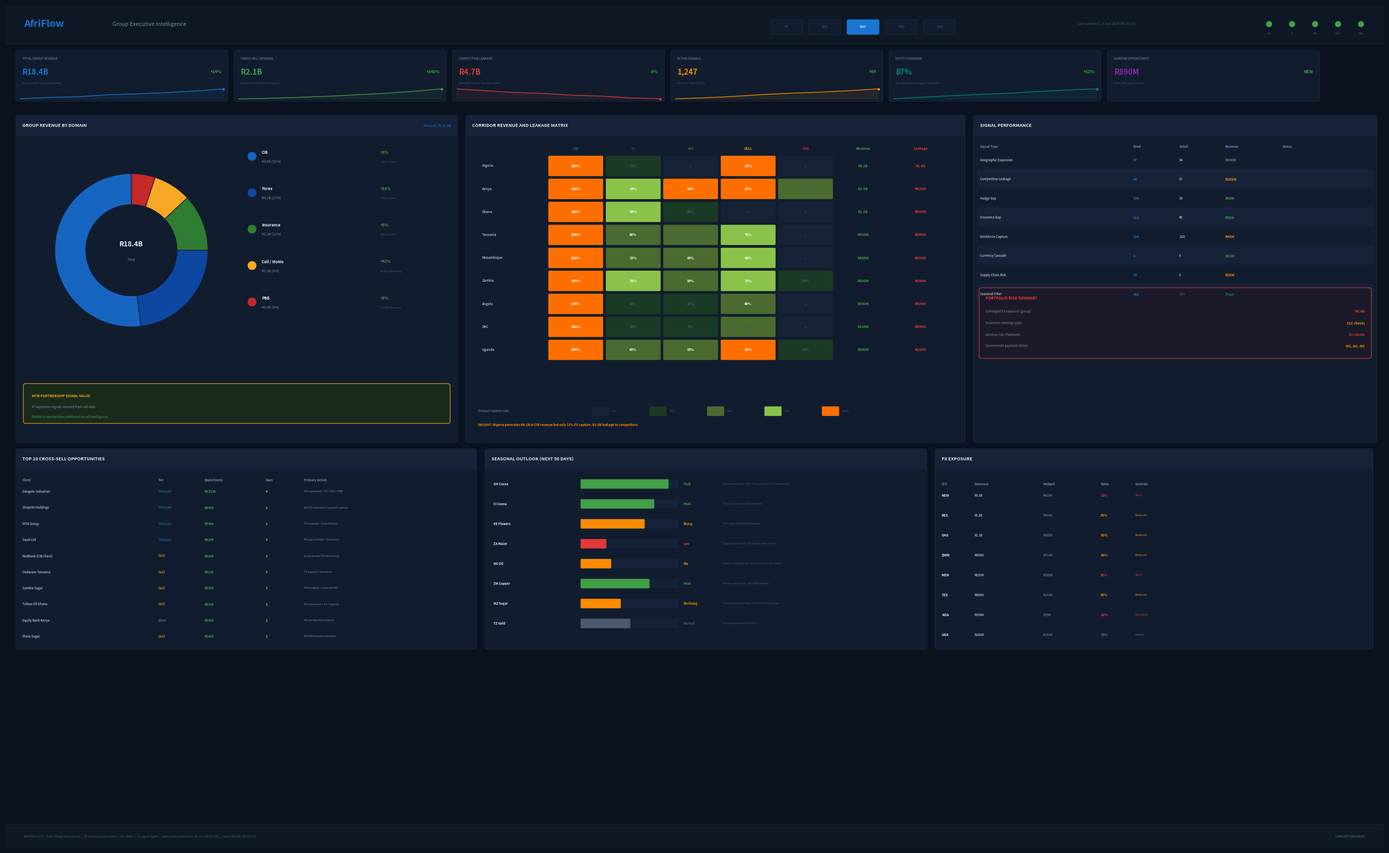

The script that saved this image: (Note: this script raises an exception after producing the figure.)
# diagrams/generate_exco_dashboard.py

"""
AfriFlow ExCo Strategic Intelligence Dashboard

We generate a high fidelity mockup of the Group
Executive Committee dashboard that Suri Sobrun
(Head of CIB Data and Analytics) would use to
present cross-domain revenue intelligence to the
Group ExCo.

This is not an RM operational screen. This is the
strategic command view that answers the questions
ExCo asks every quarter:

  "Where is the revenue?"
  "Where are we losing to competitors?"
  "Where is the risk concentrating?"
  "What is the MTN partnership actually delivering?"
  "Which corridors are undermonetised?"

Usage:
    python diagrams/generate_exco_dashboard.py

DISCLAIMER: This project is not a sanctioned initiative
of Standard Bank Group, MTN, or any affiliated entity.
It is a demonstration of concept, domain knowledge,
and data engineering skill by Thabo Kunene.
"""

import matplotlib
matplotlib.use("Agg")

import matplotlib.pyplot as plt
import matplotlib.patches as mpatches
from matplotlib.patches import FancyBboxPatch
from matplotlib.patches import Circle
from matplotlib.patches import FancyArrowPatch
import numpy as np
import os


# -------------------------------------------------------
# Colour palette: Executive dark dashboard
# -------------------------------------------------------
C = {
    "bg": "#0A1220",
    "card_bg": "#111D2E",
    "card_border": "#1E3048",
    "card_header": "#152238",
    "text_primary": "#E8EDF2",
    "text_secondary": "#7D8FA0",
    "text_muted": "#4A5A6A",
    "accent_blue": "#1976D2",
    "accent_green": "#43A047",
    "accent_red": "#E53935",
    "accent_amber": "#FB8C00",
    "accent_purple": "#8E24AA",
    "accent_teal": "#00897B",
    "accent_cyan": "#00ACC1",
    "accent_gold": "#FFB300",
    "cib": "#1565C0",
    "forex": "#0D47A1",
    "insurance": "#2E7D32",
    "cell": "#F9A825",
    "pbb": "#C62828",
    "topbar_bg": "#0D1824",
    "divider": "#1E3048",
    "progress_bg": "#152238",
    "chart_grid": "#152238",
    "positive": "#43A047",
    "negative": "#E53935",
    "neutral": "#7D8FA0",
    "sb_blue": "#003DA5",
    "heatmap_low": "#1B3A26",
    "heatmap_med": "#4A6A2F",
    "heatmap_high": "#8BC34A",
    "heatmap_critical": "#FF6F00",
    "map_land": "#152238",
    "map_border": "#1E3048",
    "map_active": "#1976D2",
    "corridor_line": "#1976D240",
    "white": "#FFFFFF",
}


def draw_box(
    ax, x, y, w, h, facecolor,
    text_lines=None, text_color="#FFFFFF",
    fontsize=7, bold_first=False,
    corner_radius=0.06, alpha=1.0,
    border_color=None, border_width=0.5,
    zorder=2, text_ha="center",
    shadow=False, linestyle="-",
):
    """Draw a rounded rectangle."""

    if shadow:
        s = FancyBboxPatch(
            (x + 0.03, y - 0.03), w, h,
            boxstyle=f"round,pad=0.02,rounding_size={corner_radius}",
            facecolor="#00000025",
            edgecolor="none",
            zorder=zorder - 1,
        )
        ax.add_patch(s)

    edge = border_color if border_color else facecolor
    box = FancyBboxPatch(
        (x, y), w, h,
        boxstyle=f"round,pad=0.02,rounding_size={corner_radius}",
        facecolor=facecolor,
        edgecolor=edge,
        linewidth=border_width,
        linestyle=linestyle,
        alpha=alpha,
        zorder=zorder,
    )
    ax.add_patch(box)

    if text_lines is None:
        return

    if isinstance(text_lines, str):
        text_lines = [text_lines]

    n = len(text_lines)
    spacing = min(0.22, (h * 0.85) / max(n, 1))
    start_y = y + h / 2 + (n - 1) * spacing / 2

    for i, line in enumerate(text_lines):
        weight = "bold" if (i == 0 and bold_first) else "normal"
        fs = fontsize + 0.5 if (i == 0 and bold_first) else fontsize
        tx = x + w / 2 if text_ha == "center" else x + 0.1

        ax.text(
            tx, start_y - i * spacing,
            line,
            ha=text_ha, va="center",
            fontsize=fs, fontweight=weight,
            color=text_color,
            zorder=zorder + 1,
            fontfamily="sans-serif",
        )


def draw_sparkline(ax, x, y, w, h, data, color, fill=True):
    """Draw a small sparkline chart."""

    n = len(data)
    xs = np.linspace(x, x + w, n)
    d_min = min(data)
    d_max = max(data)
    d_range = d_max - d_min if d_max != d_min else 1
    ys = [y + (d - d_min) / d_range * h for d in data]

    ax.plot(xs, ys, color=color, linewidth=1.0, zorder=5, solid_capstyle="round")

    if fill:
        fill_xs = list(xs) + [xs[-1], xs[0]]
        fill_ys = list(ys) + [y, y]
        ax.fill(fill_xs, fill_ys, color=color, alpha=0.08, zorder=4)

    ax.plot(xs[-1], ys[-1], "o", color=color, markersize=2.5, zorder=6)


def draw_progress_bar(ax, x, y, w, h, pct, color, bg=None):
    """Draw a horizontal progress bar."""

    bg_c = bg if bg else C["progress_bg"]
    draw_box(ax, x, y, w, h, bg_c, corner_radius=0.02)
    fill_w = w * min(pct / 100, 1.0)
    if fill_w > 0.03:
        draw_box(ax, x, y, fill_w, h, color, corner_radius=0.02)


def draw_donut(ax, cx, cy, r_outer, r_inner, segments, start_angle=90):
    """Draw a donut chart."""

    total = sum(s[1] for s in segments)
    current_angle = start_angle

    for label, value, color in segments:
        angle = (value / total) * 360 if total > 0 else 0
        wedge = mpatches.Wedge(
            (cx, cy), r_outer,
            current_angle, current_angle + angle,
            facecolor=color,
            edgecolor=C["card_bg"],
            linewidth=1.0,
            zorder=4,
        )
        ax.add_patch(wedge)
        current_angle += angle

    # Inner circle (creates donut hole)
    inner = Circle(
        (cx, cy), r_inner,
        facecolor=C["card_bg"],
        edgecolor="none",
        zorder=5,
    )
    ax.add_patch(inner)


def draw_heatmap_cell(ax, x, y, w, h, value, max_val, label=None, val_label=None):
    """Draw a single heatmap cell."""

    intensity = min(value / max_val, 1.0) if max_val > 0 else 0

    if intensity > 0.75:
        color = C["heatmap_critical"]
    elif intensity > 0.5:
        color = C["heatmap_high"]
    elif intensity > 0.25:
        color = C["heatmap_med"]
    elif intensity > 0:
        color = C["heatmap_low"]
    else:
        color = C["progress_bg"]

    draw_box(
        ax, x, y, w, h,
        color,
        corner_radius=0.03,
        border_color=C["card_bg"],
        border_width=0.5,
    )

    if val_label:
        ax.text(
            x + w / 2, y + h / 2,
            val_label,
            ha="center", va="center",
            fontsize=5, fontweight="bold",
            color="#FFFFFF" if intensity > 0.3 else C["text_muted"],
            zorder=5,
        )


def generate_exco_dashboard():
    """Generate the ExCo strategic dashboard."""

    fig, ax = plt.subplots(1, 1, figsize=(36, 22))
    fig.patch.set_facecolor(C["bg"])
    ax.set_facecolor(C["bg"])
    ax.set_xlim(0, 36)
    ax.set_ylim(0, 22)
    ax.set_aspect("equal")
    ax.axis("off")

    # ===================================================
    # TOP BAR
    # ===================================================

    draw_box(
        ax, 0, 21.0, 36, 1.0,
        C["topbar_bg"],
        corner_radius=0.0,
        border_color=C["divider"],
        border_width=0.5,
    )

    ax.text(
        0.5, 21.5,
        "AfriFlow",
        ha="left", va="center",
        fontsize=14, fontweight="bold",
        color=C["accent_blue"],
        zorder=3,
    )

    ax.text(
        2.8, 21.5,
        "Group Executive Intelligence",
        ha="left", va="center",
        fontsize=8,
        color=C["text_secondary"],
        zorder=3,
    )

    # Period selector
    periods = ["7D", "30D", "90D", "YTD", "12M"]
    for pi, period in enumerate(periods):
        px = 20.0 + pi * 1.0
        active = period == "90D"

        draw_box(
            ax, px, 21.25,
            0.8, 0.35,
            C["accent_blue"] if active else C["card_bg"],
            text_lines=[period],
            text_color="#FFFFFF" if active else C["text_muted"],
            fontsize=5.5,
            corner_radius=0.04,
            border_color=C["accent_blue"] if active else C["card_border"],
            border_width=0.5,
        )

    # Last updated
    ax.text(
        28.0, 21.5,
        "Last updated: 14 Jun 2025 09:14 UTC",
        ha="left", va="center",
        fontsize=5,
        color=C["text_muted"],
        zorder=3,
    )

    # Data freshness indicators
    domains_fresh = [
        ("CIB", True), ("FX", True), ("INS", True),
        ("CELL", True), ("PBB", True),
    ]

    for di, (dname, fresh) in enumerate(domains_fresh):
        dx = 33.0 + di * 0.6
        dc = C["positive"] if fresh else C["negative"]

        circle = Circle(
            (dx, 21.5), 0.08,
            facecolor=dc,
            edgecolor="none",
            zorder=4,
        )
        ax.add_patch(circle)

        ax.text(
            dx, 21.25,
            dname,
            ha="center", va="center",
            fontsize=3.5,
            color=C["text_muted"],
            zorder=3,
        )

    # ===================================================
    # ROW 1: HEADLINE METRICS (6 cards)
    # ===================================================

    row1_y = 19.5
    metric_w = 5.5
    metric_h = 1.3
    metric_gap = 0.2
    metrics_start_x = 0.3

    headlines = [
        {
            "label": "TOTAL GROUP REVENUE",
            "value": "R18.4B",
            "sub": "Across 2,847 integrated clients",
            "trend": "+14%", "trend_dir": "up",
            "spark": [14.2, 14.8, 15.1, 15.9, 16.3, 16.8, 17.5, 18.4],
            "color": C["accent_blue"],
        },
        {
            "label": "CROSS-SELL REVENUE",
            "value": "R2.1B",
            "sub": "Revenue from AfriFlow signals",
            "trend": "+340%", "trend_dir": "up",
            "spark": [0.1, 0.2, 0.4, 0.6, 0.9, 1.2, 1.6, 2.1],
            "color": C["accent_green"],
        },
        {
            "label": "COMPETITIVE LEAKAGE",
            "value": "R4.7B",
            "sub": "Identified across Top 500 clients",
            "trend": "-8%", "trend_dir": "down",
            "spark": [5.8, 5.6, 5.4, 5.3, 5.1, 5.0, 4.8, 4.7],
            "color": C["accent_red"],
        },
        {
            "label": "ACTIVE SIGNALS",
            "value": "1,247",
            "sub": "Across 12 signal types",
            "trend": "+89", "trend_dir": "up",
            "spark": [420, 510, 620, 780, 890, 980, 1100, 1247],
            "color": C["accent_amber"],
        },
        {
            "label": "ENTITY COVERAGE",
            "value": "87%",
            "sub": "Top 500 clients across 3+ domains",
            "trend": "+12%", "trend_dir": "up",
            "spark": [52, 58, 63, 68, 72, 78, 83, 87],
            "color": C["accent_teal"],
        },
        {
            "label": "SHADOW OPPORTUNITY",
            "value": "R890M",
            "sub": "From data gap analysis",
            "trend": "NEW", "trend_dir": "up",
            "spark": None,
            "color": C["accent_purple"],
        },
    ]

    for mi, m in enumerate(headlines):
        mx = metrics_start_x + mi * (metric_w + metric_gap)

        draw_box(
            ax, mx, row1_y,
            metric_w, metric_h,
            C["card_bg"],
            corner_radius=0.06,
            border_color=C["card_border"],
            border_width=0.5,
            shadow=True,
        )

        # Label
        ax.text(
            mx + 0.15, row1_y + metric_h - 0.2,
            m["label"],
            ha="left", va="center",
            fontsize=4.5,
            color=C["text_secondary"],
            zorder=3,
        )

        # Value
        ax.text(
            mx + 0.15, row1_y + metric_h - 0.55,
            m["value"],
            ha="left", va="center",
            fontsize=11, fontweight="bold",
            color=m["color"],
            zorder=3,
        )

        # Sublabel
        ax.text(
            mx + 0.15, row1_y + metric_h - 0.85,
            m["sub"],
            ha="left", va="center",
            fontsize=4,
            color=C["text_muted"],
            zorder=3,
        )

        # Trend
        tc = C["positive"] if m["trend_dir"] == "up" else C["negative"]
        if m["label"] == "COMPETITIVE LEAKAGE":
            tc = C["positive"]  # Leakage going down is good

        ax.text(
            mx + metric_w - 0.15, row1_y + metric_h - 0.55,
            m["trend"],
            ha="right", va="center",
            fontsize=6, fontweight="bold",
            color=tc,
            zorder=3,
        )

        # Sparkline
        if m["spark"]:
            draw_sparkline(
                ax, mx + 0.1, row1_y + 0.05,
                metric_w - 0.2, metric_h * 0.2,
                m["spark"], m["color"],
            )

    # ===================================================
    # ROW 2: Three main panels
    # ===================================================

    row2_top = 19.1
    panel_gap = 0.25

    # Panel widths
    p1_w = 11.5
    p2_w = 13.0
    p3_w = 10.5

    p1_x = 0.3
    p2_x = p1_x + p1_w + panel_gap
    p3_x = p2_x + p2_w + panel_gap

    panel_h = 8.5

    # ===================================================
    # PANEL 1: Revenue by Domain (donut + breakdown)
    # ===================================================

    draw_box(
        ax, p1_x, row2_top - panel_h,
        p1_w, panel_h,
        C["card_bg"],
        corner_radius=0.08,
        border_color=C["card_border"],
        border_width=0.5,
        shadow=True,
    )

    draw_box(
        ax, p1_x, row2_top - 0.5,
        p1_w, 0.5,
        C["card_header"],
        corner_radius=0.06,
    )

    ax.text(
        p1_x + 0.15, row2_top - 0.25,
        "GROUP REVENUE BY DOMAIN",
        ha="left", va="center",
        fontsize=6.5, fontweight="bold",
        color=C["text_primary"],
        zorder=3,
    )

    ax.text(
        p1_x + p1_w - 0.15, row2_top - 0.25,
        "Annual | R18.4B",
        ha="right", va="center",
        fontsize=5.5,
        color=C["accent_blue"],
        zorder=3,
    )

    # Donut chart
    donut_cx = p1_x + 3.0
    donut_cy = row2_top - 3.5

    segments = [
        ("CIB", 52, C["cib"]),
        ("Forex", 23, C["forex"]),
        ("Insurance", 12, C["insurance"]),
        ("Cell/MoMo", 8, C["cell"]),
        ("PBB", 5, C["pbb"]),
    ]

    draw_donut(ax, donut_cx, donut_cy, 2.0, 1.2, segments)

    # Center text
    ax.text(
        donut_cx, donut_cy + 0.15,
        "R18.4B",
        ha="center", va="center",
        fontsize=10, fontweight="bold",
        color=C["text_primary"],
        zorder=6,
    )

    ax.text(
        donut_cx, donut_cy - 0.25,
        "Total",
        ha="center", va="center",
        fontsize=5,
        color=C["text_secondary"],
        zorder=6,
    )

    # Legend with details
    legend_x = p1_x + 6.0
    legend_start_y = row2_top - 1.2

    domain_details = [
        ("CIB", "R9.6B", "52%", C["cib"], "+8%", "2,847 clients"),
        ("Forex", "R4.2B", "23%", C["forex"], "+18%", "1,420 clients"),
        ("Insurance", "R2.2B", "12%", C["insurance"], "+5%", "890 policies"),
        ("Cell / MoMo", "R1.5B", "8%", C["cell"], "+42%", "MTN partnership"),
        ("PBB", "R0.9B", "5%", C["pbb"], "+3%", "12,400 accounts"),
    ]

    for di, (dname, dval, dpct, dcolor, dtrend, dsub) in enumerate(domain_details):
        dy = legend_start_y - di * 0.95

        # Color dot
        circle = Circle(
            (legend_x + 0.15, dy + 0.15), 0.12,
            facecolor=dcolor,
            edgecolor=C["card_bg"],
            linewidth=0.5,
            zorder=4,
        )
        ax.add_patch(circle)

        # Domain name
        ax.text(
            legend_x + 0.4, dy + 0.25,
            dname,
            ha="left", va="center",
            fontsize=5.5, fontweight="bold",
            color=C["text_primary"],
            zorder=3,
        )

        # Value and percentage
        ax.text(
            legend_x + 0.4, dy,
            f"{dval} ({dpct})",
            ha="left", va="center",
            fontsize=5,
            color=C["text_secondary"],
            zorder=3,
        )

        # Trend
        tc = C["positive"] if dtrend.startswith("+") else C["negative"]
        ax.text(
            legend_x + 3.5, dy + 0.25,
            dtrend,
            ha="left", va="center",
            fontsize=5.5, fontweight="bold",
            color=tc,
            zorder=3,
        )

        # Sub detail
        ax.text(
            legend_x + 3.5, dy,
            dsub,
            ha="left", va="center",
            fontsize=4,
            color=C["text_muted"],
            zorder=3,
        )

    # MTN Partnership callout
    mtn_y = row2_top - panel_h + 0.5

    draw_box(
        ax, p1_x + 0.2, mtn_y,
        p1_w - 0.4, 1.0,
        "#1A2A1A",
        corner_radius=0.06,
        border_color=C["cell"],
        border_width=0.8,
    )

    ax.text(
        p1_x + 0.4, mtn_y + 0.7,
        "MTN PARTNERSHIP SIGNAL VALUE",
        ha="left", va="center",
        fontsize=5, fontweight="bold",
        color=C["cell"],
        zorder=3,
    )

    ax.text(
        p1_x + 0.4, mtn_y + 0.4,
        "47 expansion signals sourced from cell data",
        ha="left", va="center",
        fontsize=4.5,
        color=C["text_secondary"],
        zorder=3,
    )

    ax.text(
        p1_x + 0.4, mtn_y + 0.15,
        "R340M in new facilities attributed to cell intelligence",
        ha="left", va="center",
        fontsize=4.5,
        color=C["accent_green"],
        zorder=3,
    )

    # ===================================================
    # PANEL 2: Corridor Heatmap + Leakage Map
    # ===================================================

    draw_box(
        ax, p2_x, row2_top - panel_h,
        p2_w, panel_h,
        C["card_bg"],
        corner_radius=0.08,
        border_color=C["card_border"],
        border_width=0.5,
        shadow=True,
    )

    draw_box(
        ax, p2_x, row2_top - 0.5,
        p2_w, 0.5,
        C["card_header"],
        corner_radius=0.06,
    )

    ax.text(
        p2_x + 0.15, row2_top - 0.25,
        "CORRIDOR REVENUE AND LEAKAGE MATRIX",
        ha="left", va="center",
        fontsize=6.5, fontweight="bold",
        color=C["text_primary"],
        zorder=3,
    )

    # Heatmap: Source countries (rows) x Product capture (columns)
    hm_x = p2_x + 0.3
    hm_y = row2_top - 1.0

    products = ["CIB", "FX", "INS", "CELL", "PBB", "Revenue", "Leakage"]
    countries_hm = [
        "Nigeria",
        "Kenya",
        "Ghana",
        "Tanzania",
        "Mozambique",
        "Zambia",
        "Angola",
        "DRC",
        "Uganda",
    ]

    cell_w = 1.5
    cell_h = 0.6
    label_w = 1.8

    # Column headers
    for pi, prod in enumerate(products):
        px = hm_x + label_w + pi * cell_w

        prod_colors = {
            "CIB": C["cib"],
            "FX": C["forex"],
            "INS": C["insurance"],
            "CELL": C["cell"],
            "PBB": C["pbb"],
            "Revenue": C["accent_green"],
            "Leakage": C["accent_red"],
        }

        ax.text(
            px + cell_w / 2, hm_y + 0.15,
            prod,
            ha="center", va="center",
            fontsize=5, fontweight="bold",
            color=prod_colors.get(prod, C["text_secondary"]),
            zorder=3,
        )

    # Revenue and leakage data per country
    # Format: [CIB%, FX%, INS%, CELL%, PBB%, Revenue, Leakage]
    heatmap_data = [
        [100, 13, 0, 85, 0, "R4.2B", "R1.8B"],
        [100, 65, 80, 90, 30, "R2.8B", "R420M"],
        [100, 60, 20, 0, 0, "R1.1B", "R680M"],
        [100, 40, 30, 70, 0, "R580M", "R340M"],
        [100, 35, 45, 60, 0, "R420M", "R280M"],
        [100, 55, 50, 75, 25, "R380M", "R190M"],
        [100, 20, 10, 40, 0, "R350M", "R520M"],
        [100, 10, 5, 30, 0, "R180M", "R290M"],
        [100, 45, 35, 80, 15, "R240M", "R120M"],
    ]

    for ci_r, (country, data) in enumerate(zip(countries_hm, heatmap_data)):
        cy_r = hm_y - (ci_r + 1) * cell_h

        # Country label
        row_bg = C["card_bg"] if ci_r % 2 == 0 else C["card_header"]

        draw_box(
            ax, hm_x, cy_r,
            label_w + len(products) * cell_w, cell_h,
            row_bg,
            corner_radius=0.0,
            border_color=C["card_bg"],
            border_width=0.3,
            zorder=1,
        )

        ax.text(
            hm_x + 0.1, cy_r + cell_h / 2,
            country,
            ha="left", va="center",
            fontsize=5,
            color=C["text_primary"],
            zorder=3,
        )

        # Product capture percentages (first 5 columns)
        for pi in range(5):
            px = hm_x + label_w + pi * cell_w
            val = data[pi]

            draw_heatmap_cell(
                ax, px + 0.05, cy_r + 0.05,
                cell_w - 0.1, cell_h - 0.1,
                val, 100,
                val_label=f"{val}%" if val > 0 else "--",
            )

        # Revenue column
        rx = hm_x + label_w + 5 * cell_w

        ax.text(
            rx + cell_w / 2, cy_r + cell_h / 2,
            data[5],
            ha="center", va="center",
            fontsize=5, fontweight="bold",
            color=C["accent_green"],
            zorder=3,
        )

        # Leakage column
        lx = hm_x + label_w + 6 * cell_w

        ax.text(
            lx + cell_w / 2, cy_r + cell_h / 2,
            data[6],
            ha="center", va="center",
            fontsize=5, fontweight="bold",
            color=C["accent_red"],
            zorder=3,
        )

    # Heatmap legend
    hm_legend_y = row2_top - panel_h + 0.4

    ax.text(
        hm_x, hm_legend_y + 0.4,
        "Product capture rate:  ",
        ha="left", va="center",
        fontsize=4.5,
        color=C["text_secondary"],
    )

    legend_colors = [
        ("0%", C["progress_bg"]),
        ("25%", C["heatmap_low"]),
        ("50%", C["heatmap_med"]),
        ("75%", C["heatmap_high"]),
        ("100%", C["heatmap_critical"]),
    ]

    for li, (llabel, lcolor) in enumerate(legend_colors):
        lx = hm_x + 3.0 + li * 1.5

        draw_box(
            ax, lx, hm_legend_y + 0.3,
            0.4, 0.2,
            lcolor,
            corner_radius=0.02,
        )

        ax.text(
            lx + 0.5, hm_legend_y + 0.4,
            llabel,
            ha="left", va="center",
            fontsize=4,
            color=C["text_muted"],
        )

    # Key insight callout
    ax.text(
        p2_x + 0.3, hm_legend_y + 0.05,
        "INSIGHT: Nigeria generates R4.2B in CIB revenue "
        "but only 13% FX capture. R1.8B leakage to competitors.",
        ha="left", va="center",
        fontsize=4.5, fontweight="bold",
        color=C["accent_amber"],
        zorder=3,
    )

    # ===================================================
    # PANEL 3: Signal Performance + Risk + Seasonal
    # ===================================================

    draw_box(
        ax, p3_x, row2_top - panel_h,
        p3_w, panel_h,
        C["card_bg"],
        corner_radius=0.08,
        border_color=C["card_border"],
        border_width=0.5,
        shadow=True,
    )

    draw_box(
        ax, p3_x, row2_top - 0.5,
        p3_w, 0.5,
        C["card_header"],
        corner_radius=0.06,
    )

    ax.text(
        p3_x + 0.15, row2_top - 0.25,
        "SIGNAL PERFORMANCE",
        ha="left", va="center",
        fontsize=6.5, fontweight="bold",
        color=C["text_primary"],
        zorder=3,
    )

    # Signal performance table
    signal_perf = [
        ("Geographic Expansion", 47, 34, "R340M", C["accent_green"]),
        ("Competitive Leakage", 89, 23, "R280M", C["accent_amber"]),
        ("Hedge Gap", 156, 78, "R84M", C["accent_green"]),
        ("Insurance Gap", 112, 45, "R52M", C["accent_green"]),
        ("Workforce Capture", 234, 120, "R48M", C["accent_amber"]),
        ("Currency Cascade", 8, 8, "R12M", C["accent_green"]),
        ("Supply Chain Risk", 23, 9, "R28M", C["accent_amber"]),
        ("Seasonal Filter", 342, "N/A", "Trust", C["accent_teal"]),
    ]

    # Headers
    sp_y = row2_top - 0.8
    sp_x = p3_x + 0.15
    col_w_signal = [4.0, 1.2, 1.2, 1.5, 1.5]

    headers = ["Signal Type", "Fired", "Acted", "Revenue", "Status"]

    for hi, (header, cw) in enumerate(zip(headers, col_w_signal)):
        hx = sp_x + sum(col_w_signal[:hi])

        ax.text(
            hx, sp_y,
            header,
            ha="left", va="center",
            fontsize=4.5, fontweight="bold",
            color=C["text_secondary"],
            zorder=3,
        )

    # Signal rows
    for si, (sname, sfired, sacted, srev, scolor) in enumerate(signal_perf):
        sy = sp_y - 0.35 - si * 0.5

        row_bg = C["card_bg"] if si % 2 == 0 else C["card_header"]

        draw_box(
            ax, p3_x + 0.1, sy - 0.18,
            p3_w - 0.2, 0.42,
            row_bg,
            corner_radius=0.03,
            border_color=C["card_border"],
            border_width=0.3,
        )

        # Signal name
        ax.text(
            sp_x, sy,
            sname,
            ha="left", va="center",
            fontsize=4.5,
            color=C["text_primary"],
            zorder=3,
        )

        # Fired count
        ax.text(
            sp_x + col_w_signal[0], sy,
            str(sfired),
            ha="left", va="center",
            fontsize=5, fontweight="bold",
            color=C["accent_blue"],
            zorder=3,
        )

        # Acted count
        ax.text(
            sp_x + sum(col_w_signal[:2]), sy,
            str(sacted),
            ha="left", va="center",
            fontsize=5,
            color=C["text_primary"] if sacted != "N/A" else C["text_muted"],
            zorder=3,
        )

        # Revenue
        ax.text(
            sp_x + sum(col_w_signal[:3]), sy,
            srev,
            ha="left", va="center",
            fontsize=5, fontweight="bold",
            color=scolor,
            zorder=3,
        )

    # Risk summary below signals
    risk_y = row2_top - panel_h + 2.2

    draw_box(
        ax, p3_x + 0.15, risk_y,
        p3_w - 0.3, 1.8,
        "#1A1A2A",
        corner_radius=0.06,
        border_color=C["accent_red"],
        border_width=0.8,
    )

    ax.text(
        p3_x + 0.3, risk_y + 1.55,
        "PORTFOLIO RISK SUMMARY",
        ha="left", va="center",
        fontsize=5.5, fontweight="bold",
        color=C["accent_red"],
        zorder=3,
    )

    risk_items = [
        ("Unhedged FX exposure (group)", "R8.4B", C["accent_red"]),
        ("Insurance coverage gaps", "312 clients", C["accent_amber"]),
        ("Attrition risk (Platinum)", "23 clients", C["accent_red"]),
        ("Government payment delays", "NG, AO, MZ", C["accent_amber"]),
    ]

    for ri, (rlabel, rval, rcolor) in enumerate(risk_items):
        ry = risk_y + 1.2 - ri * 0.3

        ax.text(
            p3_x + 0.3, ry,
            rlabel,
            ha="left", va="center",
            fontsize=4.5,
            color=C["text_secondary"],
            zorder=3,
        )

        ax.text(
            p3_x + p3_w - 0.3, ry,
            rval,
            ha="right", va="center",
            fontsize=5, fontweight="bold",
            color=rcolor,
            zorder=3,
        )

    # ===================================================
    # ROW 3: Bottom panels
    # ===================================================

    row3_top = row2_top - panel_h - 0.2
    row3_h = 5.2

    # Bottom left: Top 10 clients by cross-sell opportunity
    bl_w = 12.0

    draw_box(
        ax, 0.3, row3_top - row3_h,
        bl_w, row3_h,
        C["card_bg"],
        corner_radius=0.08,
        border_color=C["card_border"],
        border_width=0.5,
        shadow=True,
    )

    draw_box(
        ax, 0.3, row3_top - 0.5,
        bl_w, 0.5,
        C["card_header"],
        corner_radius=0.06,
    )

    ax.text(
        0.45, row3_top - 0.25,
        "TOP 10 CROSS-SELL OPPORTUNITIES",
        ha="left", va="center",
        fontsize=6.5, fontweight="bold",
        color=C["text_primary"],
        zorder=3,
    )

    top_clients = [
        ("Dangote Industries", "Platinum", "R151M", 4, "GH expansion + FX + INS + PBB"),
        ("Shoprite Holdings", "Platinum", "R89M", 3, "MZ/TZ insurance + payroll capture"),
        ("MTN Group", "Platinum", "R74M", 2, "FX hedging + trade finance"),
        ("Sasol Ltd", "Platinum", "R62M", 3, "MZ gas corridor + insurance"),
        ("Nedbank (CIB client)", "Gold", "R48M", 2, "Cross-border FX structuring"),
        ("Vodacom Tanzania", "Gold", "R41M", 3, "TZ payroll + insurance"),
        ("Zambia Sugar", "Gold", "R35M", 2, "ZM hedging + seasonal WC"),
        ("Tullow Oil Ghana", "Gold", "R32M", 3, "GH insurance + FX + payroll"),
        ("Equity Bank Kenya", "Silver", "R28M", 2, "KE corridor FX products"),
        ("Illovo Sugar", "Gold", "R24M", 2, "MZ/ZM seasonal facilities"),
    ]

    tc_y = row3_top - 0.8
    tc_spacing = 0.42

    # Column headers
    tc_cols = ["Client", "Tier", "Opportunity", "Gaps", "Primary Action"]
    tc_col_x = [0.45, 4.0, 5.2, 6.8, 7.8]

    for hi, header in enumerate(tc_cols):
        ax.text(
            tc_col_x[hi], tc_y,
            header,
            ha="left", va="center",
            fontsize=4.5, fontweight="bold",
            color=C["text_secondary"],
            zorder=3,
        )

    for ci_c, (cname, ctier, copp, cgaps, caction) in enumerate(top_clients):
        cy_c = tc_y - 0.3 - ci_c * tc_spacing

        # Alternating row
        if ci_c % 2 == 1:
            draw_box(
                ax, 0.4, cy_c - 0.15,
                bl_w - 0.2, 0.38,
                C["card_header"],
                corner_radius=0.02,
                zorder=1,
            )

        ax.text(tc_col_x[0], cy_c, cname, ha="left", va="center",
                fontsize=4.5, color=C["text_primary"], zorder=3)

        tier_colors = {"Platinum": C["accent_blue"], "Gold": C["accent_gold"], "Silver": C["text_secondary"]}
        ax.text(tc_col_x[1], cy_c, ctier, ha="left", va="center",
                fontsize=4.5, color=tier_colors.get(ctier, C["text_muted"]), zorder=3)

        ax.text(tc_col_x[2], cy_c, copp, ha="left", va="center",
                fontsize=5, fontweight="bold", color=C["accent_green"], zorder=3)

        ax.text(tc_col_x[3], cy_c, str(cgaps), ha="left", va="center",
                fontsize=5, fontweight="bold", color=C["accent_amber"], zorder=3)

        ax.text(tc_col_x[4], cy_c, caction, ha="left", va="center",
                fontsize=4, color=C["text_secondary"], zorder=3)

    # Bottom centre: Seasonal forecast
    bc_x = 0.3 + bl_w + panel_gap
    bc_w = 11.5

    draw_box(
        ax, bc_x, row3_top - row3_h,
        bc_w, row3_h,
        C["card_bg"],
        corner_radius=0.08,
        border_color=C["card_border"],
        border_width=0.5,
        shadow=True,
    )

    draw_box(
        ax, bc_x, row3_top - 0.5,
        bc_w, 0.5,
        C["card_header"],
        corner_radius=0.06,
    )

    ax.text(
        bc_x + 0.15, row3_top - 0.25,
        "SEASONAL OUTLOOK (NEXT 90 DAYS)",
        ha="left", va="center",
        fontsize=6.5, fontweight="bold",
        color=C["text_primary"],
        zorder=3,
    )

    # Seasonal bars
    seasonal_data = [
        ("GH Cocoa", "Oct to Dec", "Peak", 1.8, C["accent_green"], "Payment volumes +80%. Pre-position FX and trade finance."),
        ("CI Cocoa", "Oct to Dec", "Peak", 1.5, C["accent_green"], "CFA zone corridor spike expected."),
        ("KE Flowers", "Pre-Valentines", "Rising", 1.3, C["accent_amber"], "Air freight and EUR/KES demand."),
        ("ZA Maize", "Off season", "Low", 0.5, C["accent_red"], "Expect reduced agri CIB volumes. Not attrition."),
        ("NG Oil", "Maintenance", "Dip", 0.6, C["accent_amber"], "Pipeline shutdown Q4. Cash flow delays for clients."),
        ("ZM Copper", "Dry season", "Peak", 1.4, C["accent_green"], "Mining output peak. USD/ZMW demand."),
        ("MZ Sugar", "End season", "Declining", 0.8, C["accent_amber"], "Crushing season ending. Payment normalisation."),
        ("TZ Gold", "Stable", "Normal", 1.0, C["text_muted"], "No significant seasonal effect."),
    ]

    bar_y = row3_top - 0.9
    bar_spacing = 0.52
    max_weight = 2.0
    bar_max_w = 2.5

    for si, (sname, speriod, sphase, sweight, scolor, snote) in enumerate(seasonal_data):
        sy = bar_y - si * bar_spacing

        # Name
        ax.text(
            bc_x + 0.2, sy,
            sname,
            ha="left", va="center",
            fontsize=4.5, fontweight="bold",
            color=C["text_primary"],
            zorder=3,
        )

        # Bar
        bar_x = bc_x + 2.5
        bw = bar_max_w * (sweight / max_weight)

        draw_box(
            ax, bar_x, sy - 0.1,
            bar_max_w, 0.2,
            C["progress_bg"],
            corner_radius=0.02,
        )

        if bw > 0.05:
            draw_box(
                ax, bar_x, sy - 0.1,
                bw, 0.2,
                scolor,
                corner_radius=0.02,
            )

        # Phase label
        ax.text(
            bar_x + bar_max_w + 0.15, sy,
            sphase,
            ha="left", va="center",
            fontsize=4.5, fontweight="bold",
            color=scolor,
            zorder=3,
        )

        # Note
        ax.text(
            bar_x + bar_max_w + 1.2, sy,
            snote,
            ha="left", va="center",
            fontsize=3.5,
            color=C["text_muted"],
            zorder=3,
        )

    # Bottom right: Currency exposure
    br_x = bc_x + bc_w + panel_gap
    br_w = 36 - br_x - 0.3

    draw_box(
        ax, br_x, row3_top - row3_h,
        br_w, row3_h,
        C["card_bg"],
        corner_radius=0.08,
        border_color=C["card_border"],
        border_width=0.5,
        shadow=True,
    )

    draw_box(
        ax, br_x, row3_top - 0.5,
        br_w, 0.5,
        C["card_header"],
        corner_radius=0.06,
    )

    ax.text(
        br_x + 0.15, row3_top - 0.25,
        "FX EXPOSURE",
        ha="left", va="center",
        fontsize=6.5, fontweight="bold",
        color=C["text_primary"],
        zorder=3,
    )

    fx_data = [
        ("NGN", "R3.2B", "R420M", "13%", C["accent_red"], "Strict", "Oil r=0.78"),
        ("KES", "R1.8B", "R900M", "50%", C["accent_amber"], "Moderate", "Tea r=0.35"),
        ("GHS", "R1.1B", "R660M", "60%", C["accent_amber"], "Moderate", "Gold r=0.55"),
        ("ZMW", "R890M", "R534M", "60%", C["accent_amber"], "Moderate", "Copper r=0.82"),
        ("MZN", "R620M", "R186M", "30%", C["accent_red"], "Strict", "Gas r=0.60"),
        ("TZS", "R480M", "R240M", "50%", C["accent_amber"], "Moderate", "Gold r=0.35"),
        ("AOA", "R350M", "R35M", "10%", C["accent_red"], "Very strict", "Oil r=0.91"),
        ("UGX", "R240M", "R168M", "70%", C["accent_green"], "Liberal", "Agri"),
    ]

    fx_y = row3_top - 0.9
    fx_spacing = 0.52

    # Headers
    fx_cols = ["CCY", "Exposure", "Hedged", "Ratio", "Controls"]
    fx_col_x = [br_x + 0.15, br_x + 1.0, br_x + 2.8, br_x + 4.3, br_x + 5.2]

    for hi, header in enumerate(fx_cols):
        ax.text(
            fx_col_x[hi], fx_y,
            header,
            ha="left", va="center",
            fontsize=4.5, fontweight="bold",
            color=C["text_secondary"],
            zorder=3,
        )

    for fi, (fccy, fexp, fhedged, fratio, fcolor, fctrl, fcorr) in enumerate(fx_data):
        fy = fx_y - 0.3 - fi * fx_spacing

        ax.text(fx_col_x[0], fy, fccy, ha="left", va="center",
                fontsize=5, fontweight="bold", color=C["text_primary"], zorder=3)

        ax.text(fx_col_x[1], fy, fexp, ha="left", va="center",
                fontsize=4.5, color=C["text_primary"], zorder=3)

        ax.text(fx_col_x[2], fy, fhedged, ha="left", va="center",
                fontsize=4.5, color=C["text_secondary"], zorder=3)

        ax.text(fx_col_x[3], fy, fratio, ha="left", va="center",
                fontsize=5, fontweight="bold", color=fcolor, zorder=3)

        ax.text(fx_col_x[4], fy, fctrl, ha="left", va="center",
                fontsize=4, color=fcolor, zorder=3)

    # ===================================================
    # BOTTOM STATUS BAR
    # ===================================================

    draw_box(
        ax, 0, 0, 36, 0.6,
        C["topbar_bg"],
        corner_radius=0.0,
        border_color=C["divider"],
        border_width=0.5,
    )

    ax.text(
        0.5, 0.3,
        "AfriFlow v1.0  |  2,847 integrated clients  |  "
        "20 country pods active  |  40 tables  |  12 signal types  |  "
        "Last entity resolution: 14 Jun 09:12 UTC  |  "
        "Next refresh: 09:19 UTC",
        ha="left", va="center",
        fontsize=4.5,
        color=C["text_muted"],
        zorder=3,
    )

    ax.text(
        35.5, 0.3,
        "CONCEPT MOCKUP",
        ha="right", va="center",
        fontsize=4.5, fontweight="bold",
        color=C["text_muted"],
        zorder=3,
    )

    # ===================================================
    # SAVE
    # ===================================================

    output_dir = os.path.dirname(os.path.abspath(__file__))

    output_path = os.path.join(
        output_dir, "exco_dashboard.png"
    )
    fig.savefig(
        output_path,
        dpi=200,
        bbox_inches="tight",
        pad_inches=0.1,
        facecolor=C["bg"],
        edgecolor="none",
    )
    print(f"ExCo Dashboard saved to: {output_path}")

    small_path = os.path.join(
        output_dir, "exco_dashboard_small.png"
    )
    fig.savefig(
        small_path,
        dpi=100,
        bbox_inches="tight",
        pad_inches=0.1,
        facecolor=C["bg"],
        edgecolor="none",
    )
    print(f"Small version saved to: {small_path}")

    plt.close(fig)


# -------------------------------------------------------
# Main
# -------------------------------------------------------

if __name__ == "__main__":

    print("Generating AfriFlow ExCo Dashboard Mockup...")
    print()

    generate_exco_dashboard()

    print()
    print("ExCo Dashboard mockup generated.")
    print(
        "Files ready for embedding in README.md "
        "and the Strategic Analysis document."
    )
